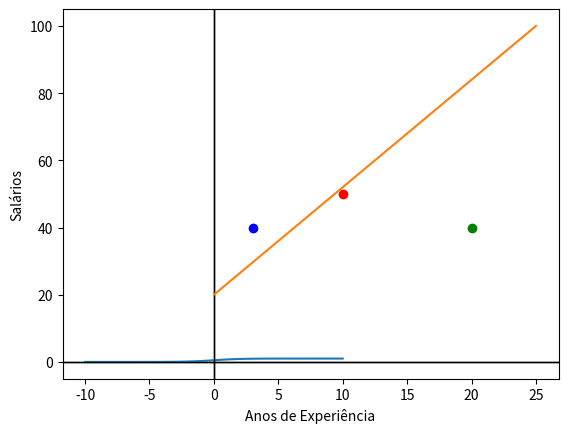

This chart was generated by the following Python code:
##

import numpy as np
import matplotlib.pyplot as plt
import math


def graficos_linear_logistico(tipo=None):
	#função da reta
	# ax + by + c = 0

	#a, b e c são pesos que definem a posição da reta no plano
	a = -1
	b = 4
	c = 0.4

	#dado valor de X e Y, todo ponto sobre a reta tem que retornar 0
	# ax + by + c = 0
	# Se o valor retorna < zero está abaixo da reta
	# Se o valor retorna > zero está acima da reta
	# isso possibilita uma classificação linear

	#dados os pontos de X na reta, pode-se obter os valores de Y com a equação da reta
	#y = (-a*x -c)/b


	def linear(x):
	  y = (-a*x -c)/b
	  return y


    # função sigmoide
    # y = 1 / (1 + e ^ -x)
    # e -> número de Euler

    # a sigmoide sempre retornará um valor entre 0 e 1 
    # 0.001 e 0.999

	def sigmoid(x):
	    a = []
	    for item in x:
	        a.append(1/(1+math.exp(-item)))
	    return a



	plt.axvline(0, -1, 1, color='k', linewidth=1)
	plt.axhline(0, -2, 4, color='k', linewidth=1)

	# os Y serão definidos pelas funções
	if tipo == u'linear':
		x = np.linspace(-5, 5, 50)
		y = linear(x)	
	elif tipo == u'logistico':
		x = np.linspace(-10, 10, 50)
		y = sigmoid(x)
	
	plt.plot(x, y)
	plt.show(True)



def linear_salarios():
	x = np.linspace(0, 25, 5)
	y = np.linspace(20, 100, 5)
	#y = (-a*x -c)/b

	p1 = (3, 40)
	p2 = (10, 50)
	p3 = (20, 40)

	#achando os pesos da equação da reta pela determinante
	# pontos na reta
	# ponto 1 (0 20)
	# ponto 2 (25 100)
	# 0   20 1 0   20 
	# 25 100 1 25 100
	# x    y 1  x   y

	# -500 -0y -100x + 100 + 20x + 25y
	# -80x +24y - 400
    # DIVIDE POR 4

	a = -16
	b = 5
	c = -80
	# ax + by + c = 0
	# y = (-a*x -c)/b


	plt.axvline(0, -1, 1, color='k', linewidth=1)
	plt.axhline(0, -2, 4, color='k', linewidth=1)


	plt.plot(p1[0], p1[1], color='b', marker='o')
	plt.plot(p2[0], p2[1], color='r', marker='o')
	plt.plot(p3[0], p3[1], color='g', marker='o')
	plt.xlabel(u'Anos de Experiência')  
	plt.ylabel(u'Salários')

	plt.plot(x, y)

	ponto1 = (a*p1[0]) + (b*p1[1]) + c
	ponto2 = (a*p2[0]) + (b*p2[1]) + c
	ponto3 = (a*p3[0]) + (b*p3[1]) + c

	print("p1 %.2f" % (ponto1))
	print("p2 %.2f" % (ponto2))
	print("p3 %.2f" % (ponto3))

	plt.show(True)
  


#graficos_linear_logistico('linear')
graficos_linear_logistico('logistico')
linear_salarios()